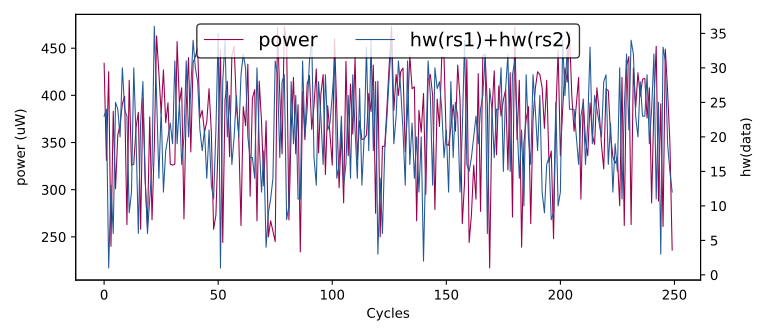

Values plotted in this chart, from the file beside it:
hw(rs1)+hw(rs2), HW
32, 0
18, 386
31, 396
33, 402
32, 454
22, 455
30, 379
17, 456
16, 277
22, 284
23, 434
24, 331
1, 425
13, 240
6, 383
25, 301
24, 358
20, 369
30, 391
24, 399
23, 263
9, 416
12, 326
30, 327
20, 366
6, 382
22, 258
28, 397
14, 310
6, 260
11, 377
16, 268
36, 346
26, 463
14, 424
24, 381
12, 427
18, 371
20, 392
22, 327
19, 326
31, 327
19, 457
25, 392
16, 408
20, 269
31, 389
20, 440
27, 340
34, 435
30, 441
28, 450
21, 376
18, 384
21, 361
14, 372
21, 407
13, 361
11, 258
21, 273
... 49,940 more rows
